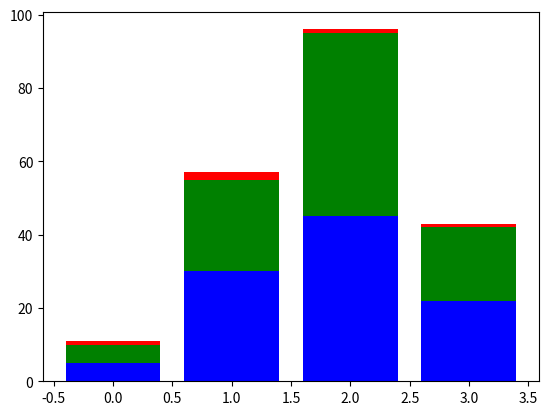

Recreate this plot in Python.
import numpy
import matplotlib.pyplot as plot

data = numpy.array([[5., 30., 45., 22.],
                    [5., 25., 50., 20.],
                    [1.,  2.,  1.,  1.]])

color_list = ['b', 'g', 'r']

# X=[0,1,2,3] 만들기
X = numpy.arange(data.shape[1])

print(X)
for i in range(data.shape[0]):
    #S : data의 i번째 행까지 "열" 방향으로 더함
    # 0,0,0,0
    # 5,30,45,22
    # 10,55,95,42
    S = numpy.sum(data[:i], axis = 0)
    print(S)
    plot.bar(X, data[i], bottom = S, color = color_list[i % len(color_list)])

plot.show()
